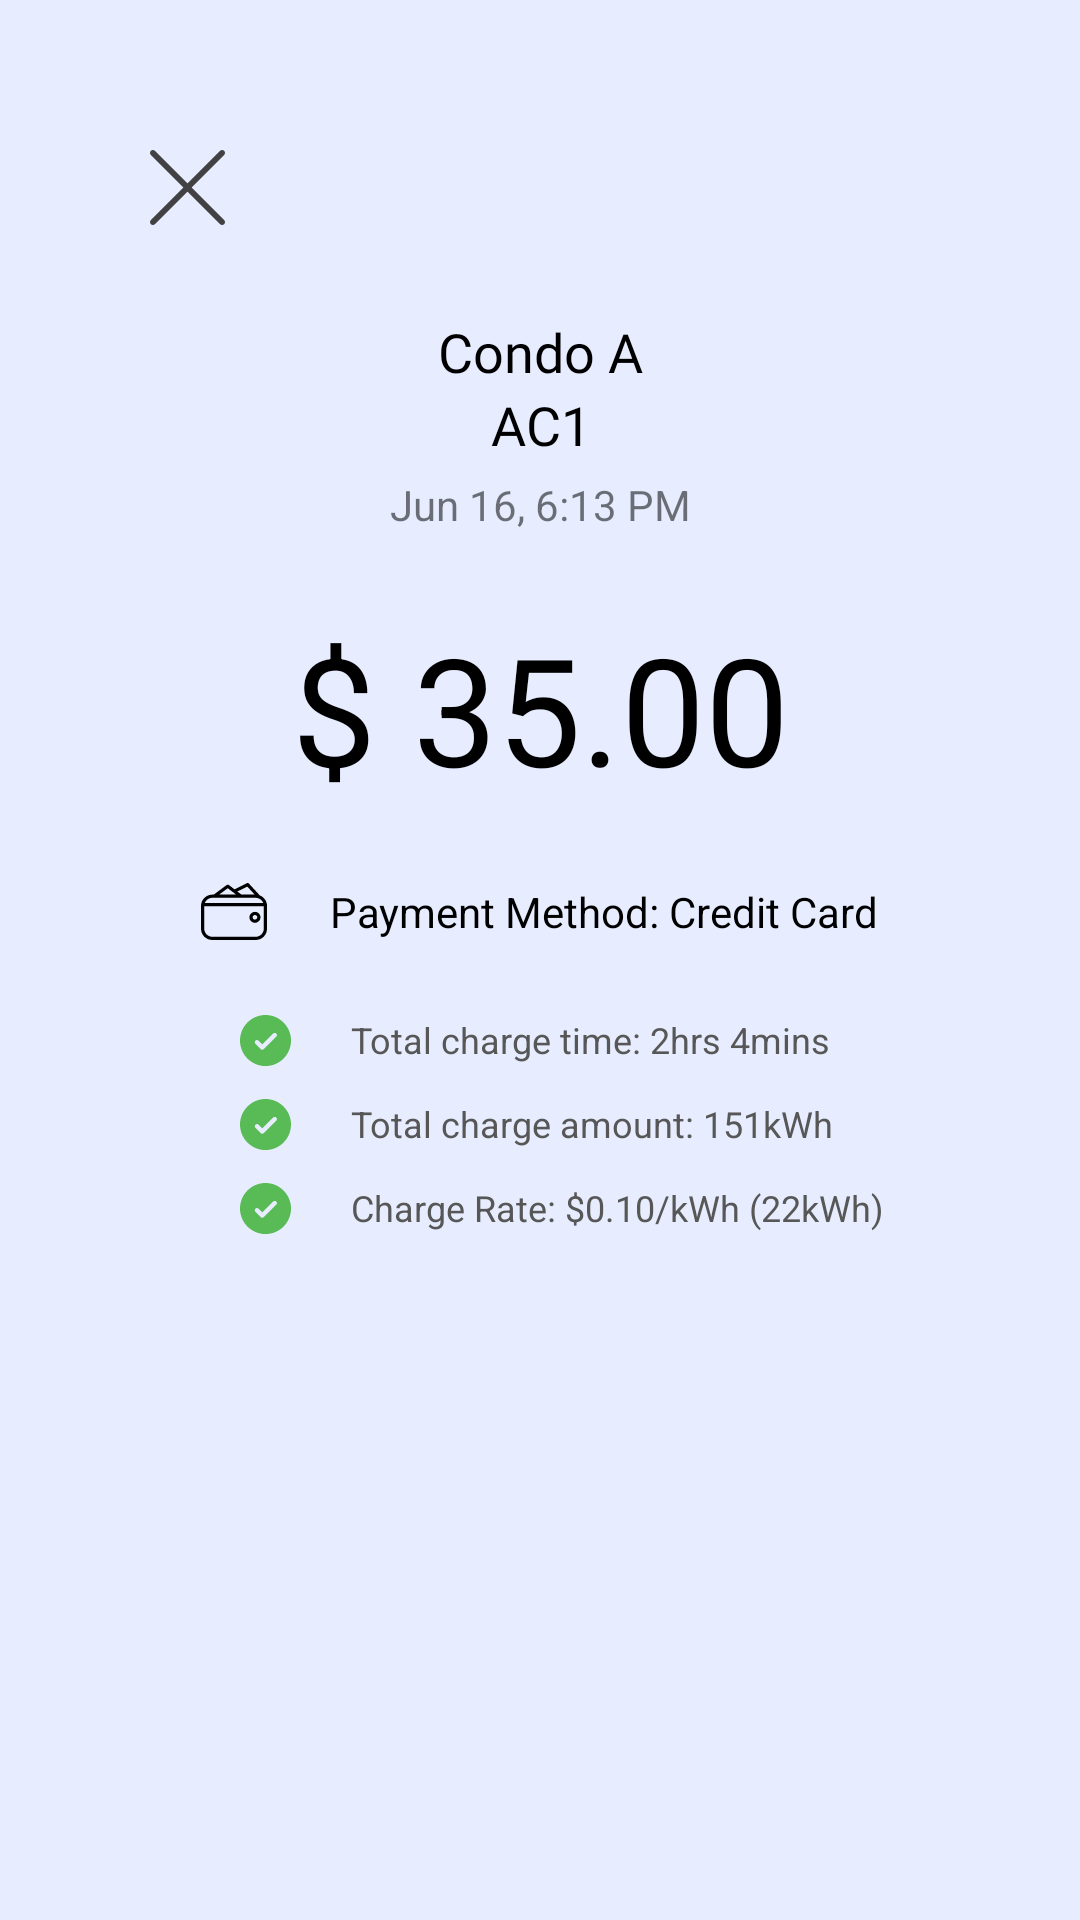

Layout XML and referenced resources for this Android screen:
<!-- AndroidManifest.xml: application theme Theme.BeepT05 -->
<!-- res/layout/charging_finish.xml -->
<?xml version="1.0" encoding="utf-8"?>
<LinearLayout xmlns:android="http://schemas.android.com/apk/res/android"
              xmlns:app="http://schemas.android.com/apk/res-auto" xmlns:tools="http://schemas.android.com/tools"
              android:layout_width="fill_parent"
              android:layout_height="fill_parent"
              android:layout_gravity="center"
              android:orientation="vertical"
              android:background="@color/light_blue">
    <LinearLayout
            android:orientation="vertical"
            android:gravity="center_horizontal"
            android:layout_gravity="start"
            android:layout_width="match_parent"
            android:layout_height="wrap_content">
        <RelativeLayout
                android:layout_width="fill_parent"
                android:layout_height="wrap_content">
            <ImageView
                    android:id="@+id/iconNext"
                    android:layout_width="25dp"
                    android:layout_height="25dp"
                    android:layout_gravity="left"
                    android:layout_weight="1"
                    app:srcCompat="@drawable/ic_close"
                    android:layout_marginLeft="50dp" android:layout_marginStart="50dp" android:layout_marginTop="50dp"
                    android:layout_marginBottom="30dp">
            </ImageView>
        </RelativeLayout>
    </LinearLayout>
    <LinearLayout
            android:orientation="vertical"
            android:gravity="top"
            android:layout_gravity="center"
            android:layout_width="match_parent"
            android:layout_height="match_parent">
        <ImageView
                android:layout_width="match_parent"
                android:layout_height="wrap_content" tools:srcCompat="@drawable/ic_location"
                android:id="@+id/imageView5"/>
        <TextView
                android:text="Condo A"
                android:textAlignment="center"
                android:layout_width="match_parent"
                android:layout_height="wrap_content"
                android:id="@+id/textView9"
                android:gravity="center_horizontal" android:fontFamily="@font/poppins_light" android:textSize="18dp"
                android:textColor="@color/black"/>
        <TextView
                android:text="AC1"
                android:textAlignment="center"
                android:layout_width="match_parent"
                android:layout_height="wrap_content"
                android:id="@+id/textView14"
                android:gravity="center_horizontal" android:fontFamily="@font/poppins_light" android:textSize="18dp"
                android:textColor="@color/black"/>
        <TextView
                android:text="Jun 16, 6:13 PM"
                android:textAlignment="center"
                android:layout_width="match_parent"
                android:layout_height="wrap_content"
                android:id="@+id/textView15"
                android:gravity="center_horizontal" android:layout_marginTop="5dp" android:layout_marginBottom="25dp"/>
        <TextView
                android:text="$ 35.00"
                android:textAlignment="center"
                android:layout_width="match_parent"
                android:layout_height="wrap_content"
                android:id="@+id/textView16"
                android:gravity="center_horizontal" android:textSize="50dp" android:textColor="@color/black"
                android:layout_marginBottom="25dp"/>
        <LinearLayout
                android:orientation="horizontal"
                android:layout_width="match_parent"
                android:layout_height="wrap_content"
                app:layout_constraintTop_toBottomOf="@+id/imageView3"
                android:id="@+id/linearLayout100"
                app:layout_constraintEnd_toEndOf="parent" app:layout_constraintStart_toStartOf="parent"
                android:gravity="center_horizontal|center_vertical" android:layout_marginBottom="25dp">
            <ImageView
                    android:layout_width="wrap_content"
                    android:layout_height="wrap_content"
                    app:srcCompat="@drawable/ic_wallet"
                    android:id="@+id/imageView11"
                    android:layout_marginRight="10dp" android:layout_marginEnd="10dp"/>
            <TextView
                    android:text="Payment Method: Credit Card"
                    android:layout_width="wrap_content"
                    android:layout_height="wrap_content"
                    android:id="@+id/textView11"
                    android:textSize="14dp" android:textColor="@color/black" android:layout_marginLeft="10dp"
                    android:layout_marginStart="10dp"/>
        </LinearLayout>
        <LinearLayout
                android:orientation="horizontal"
                android:layout_width="match_parent"
                android:layout_height="wrap_content"
                app:layout_constraintTop_toBottomOf="@+id/imageView3" android:id="@+id/linearLayout10"
                app:layout_constraintEnd_toEndOf="parent" app:layout_constraintStart_toStartOf="parent"
                android:gravity="start">
            <ImageView
                    android:layout_width="wrap_content"
                    android:layout_height="wrap_content"
                    app:srcCompat="@drawable/ic_green_tick"
                    android:id="@+id/imageView222"
                    android:layout_marginRight="10dp" android:layout_marginEnd="10dp" android:layout_marginLeft="80dp"
                    android:layout_marginStart="80dp"/>
            <TextView
                    android:text="Total charge time: 2hrs 4mins"
                    android:layout_width="wrap_content"
                    android:layout_height="wrap_content"
                    android:id="@+id/textView222"
                    android:textSize="12dp" android:textColor="@color/dark_gray" android:layout_marginLeft="10dp"
                    android:layout_marginStart="10dp"/>
        </LinearLayout>
        <LinearLayout
                android:orientation="horizontal"
                android:layout_width="match_parent"
                android:layout_height="wrap_content"
                app:layout_constraintTop_toBottomOf="@+id/imageView3" android:id="@+id/linearLayout3"
                app:layout_constraintEnd_toEndOf="parent" app:layout_constraintStart_toStartOf="parent"
                android:gravity="start" android:layout_marginTop="10dp"
                android:layout_marginBottom="10dp">
            <ImageView
                    android:layout_width="wrap_content"
                    android:layout_height="wrap_content"
                    app:srcCompat="@drawable/ic_green_tick"
                    android:id="@+id/imageView333"
                    android:layout_marginRight="10dp" android:layout_marginEnd="10dp" android:layout_marginLeft="80dp"
                    android:layout_marginStart="80dp"/>
            <TextView
                    android:text="Total charge amount: 151kWh"
                    android:layout_width="wrap_content"
                    android:layout_height="wrap_content"
                    android:id="@+id/textView333"
                    android:textSize="12dp" android:textColor="@color/dark_gray" android:layout_marginLeft="10dp"
                    android:layout_marginStart="10dp"/>
        </LinearLayout>
        <LinearLayout
                android:orientation="horizontal"
                android:layout_width="match_parent"
                android:layout_height="wrap_content"
                app:layout_constraintTop_toBottomOf="@+id/imageView3" android:id="@+id/linearLayout1"
                app:layout_constraintEnd_toEndOf="parent" app:layout_constraintStart_toStartOf="parent"
                android:gravity="start">
            <ImageView
                    android:layout_width="wrap_content"
                    android:layout_height="wrap_content"
                    app:srcCompat="@drawable/ic_green_tick"
                    android:id="@+id/imageView111"
                    android:layout_marginRight="10dp" android:layout_marginEnd="10dp"
                    android:layout_marginLeft="80dp" android:layout_marginStart="80dp"/>
            <TextView
                    android:text="Charge Rate: $0.10/kWh (22kWh)"
                    android:layout_width="wrap_content"
                    android:layout_height="wrap_content"
                    android:id="@+id/textView111"
                    android:textSize="12dp" android:textColor="@color/dark_gray" android:layout_marginLeft="10dp"
                    android:layout_marginStart="10dp"/>
        </LinearLayout>
    </LinearLayout>

</LinearLayout>
<!-- resources referenced by this layout -->
<resources>
  <color name="black">#FF000000</color>
  <color name="dark_gray">#575757</color>
  <color name="light_blue">#E7EDFF</color>
  <!-- drawable ic_close (drawable) -->
  <vector xmlns:android="http://schemas.android.com/apk/res/android"
      android:width="18dp"
      android:height="18dp"
      android:viewportWidth="18"
      android:viewportHeight="18">
    <path
        android:pathData="M17.7976,0.2024C17.5276,-0.0675 17.09,-0.0675 16.8201,0.2024L9,8.0225L1.1799,0.2025C0.91,-0.0675 0.4724,-0.0675 0.2025,0.2025C-0.0675,0.4724 -0.0675,0.91 0.2025,1.18L8.0225,9L0.2025,16.82C-0.0675,17.09 -0.0675,17.5276 0.2025,17.7975C0.4724,18.0675 0.9101,18.0675 1.18,17.7975L9,9.9775L16.82,17.7975C17.09,18.0675 17.5276,18.0675 17.7975,17.7975C18.0675,17.5276 18.0675,17.09 17.7975,16.8201L9.9775,9L17.7976,1.1799C18.0675,0.91 18.0675,0.4724 17.7976,0.2024Z"
        android:fillColor="#414042"/>
  </vector>
  <!-- drawable ic_green_tick (drawable) -->
  <vector xmlns:android="http://schemas.android.com/apk/res/android"
      android:width="17dp"
      android:height="18dp"
      android:viewportWidth="17"
      android:viewportHeight="18">
    <path
        android:pathData="M8.4593,17.016C3.7665,16.9906 -0.0203,13.1645 0.0001,8.4673C0.0204,3.7701 3.8479,-0.0203 8.5407,0.0001C13.2335,0.0205 17.0203,3.8516 16.9999,8.5488C16.9745,13.246 13.1521,17.0364 8.4593,17.016ZM7.4057,9.8072L6.1892,8.5692C5.9042,8.2788 5.436,8.2788 5.1509,8.5641C4.8608,8.8494 4.8608,9.3181 5.1458,9.6034L6.8815,11.361C7.1665,11.6514 7.6347,11.6514 7.9198,11.3661L12.0985,7.2242C12.3886,6.9389 12.3886,6.4702 12.1036,6.1849C11.8185,5.8996 11.3503,5.8945 11.0652,6.1798L7.4057,9.8072Z"
        android:fillColor="#58BB56"/>
  </vector>
  <!-- drawable ic_location: vector/xml drawable (drawable, 2235 chars, omitted) -->
  <!-- drawable ic_wallet: vector/xml drawable (drawable, 2593 chars, omitted) -->
  <style name="Theme.BeepT05" parent="Theme.MaterialComponents.DayNight.DarkActionBar">
          
          <item name="colorPrimary">@color/blue</item>
          <item name="colorPrimaryVariant">@color/blue2</item>
          <item name="colorOnPrimary">@color/white</item>
          
          <item name="colorSecondary">@color/teal_200</item>
          <item name="colorSecondaryVariant">@color/teal_700</item>
          <item name="colorOnSecondary">@color/black</item>
          
          <item name="android:statusBarColor" tools:targetApi="l">?attr/colorPrimaryVariant</item>
          
      </style>
  <color name="blue">#2D96AF</color>
  <color name="blue2">#1F697A</color>
  <color name="white">#FFFFFFFF</color>
  <color name="teal_200">#FF03DAC5</color>
  <color name="teal_700">#FF018786</color>
</resources>
